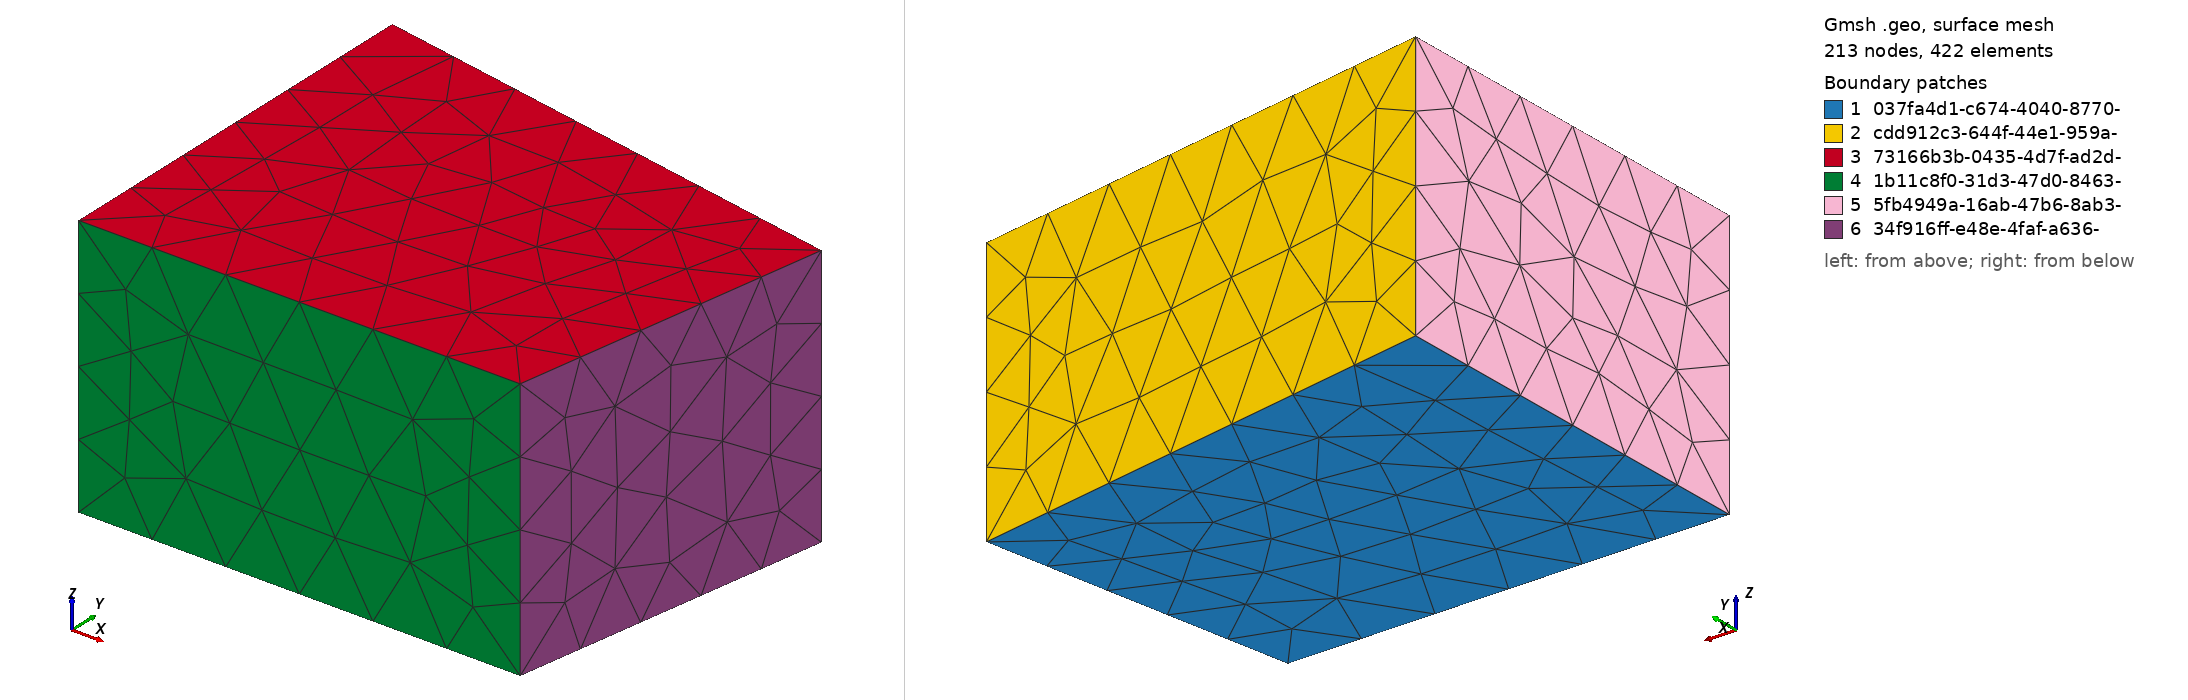

Gmsh geometry script, surface-meshed: 213 nodes, 422 surface elements. Boundary patches (legend numbers): 1 037fa4d1-c674-4040-8770-, 2 cdd912c3-644f-44e1-959a-, 3 73166b3b-0435-4d7f-ad2d-, 4 1b11c8f0-31d3-47d0-8463-, 5 5fb4949a-16ab-47b6-8ab3-, 6 34f916ff-e48e-4faf-a636-. Left view from above one corner, right view from below the opposite corner. Legend entries are the model's physical surfaces. The drawing asked Gmsh for element sizes between 1% and 20% of the model's largest extent; the script's own settings can give other sizes.

=== MeasurementRoom_uuids.geo (drawn) ===
Point(1) = { 0.0, 0.0, 0.0, 1.0 };
Point(2) = { 0.0, 0.0, 3.3, 1.0 };
Point(3) = { 0.0, 5.1, 0.0, 1.0 };
Point(4) = { 0.0, 5.1, 3.3, 1.0 };
Point(5) = { 5.52, 0.0, 0.0, 1.0 };
Point(6) = { 5.52, 0.0, 3.3, 1.0 };
Point(7) = { 6.21, 4.0, 0.0, 1.0 };
Point(8) = { 6.21, 4.0, 3.3, 1.0 };

Line(1) = { 3, 7 };
Line(2) = { 5, 7 };
Line(3) = { 1, 5 };
Line(4) = { 1, 3 };
Line(5) = { 4, 8 };
Line(6) = { 7, 8 };
Line(7) = { 3, 4 };
Line(8) = { 2, 6 };
Line(9) = { 6, 8 };
Line(10) = { 2, 4 };
Line(11) = { 1, 2 };
Line(12) = { 5, 6 };

Line Loop(1) = { 1, -2, -3, 4 };
Line Loop(2) = { 5, -6, -1, 7 };
Line Loop(3) = { 8, 9, -5, -10 };
Line Loop(4) = { -8, -11, 3, 12 };
Line Loop(5) = { 10, -7, -4, 11 };
Line Loop(6) = { 2, 6, -9, -12 };

Plane Surface(1) = { 1 };
Plane Surface(2) = { 2 };
Plane Surface(3) = { 3 };
Plane Surface(4) = { 4 };
Plane Surface(5) = { 5 };
Plane Surface(6) = { 6 };

Surface Loop(1) = { 1, 2, 3, 4, 5, 6 };
Physical Surface("037fa4d1-c674-4040-8770-0716314f1125") = { 1 };
Physical Surface("cdd912c3-644f-44e1-959a-2464e06cda72") = { 2 };
Physical Surface("73166b3b-0435-4d7f-ad2d-618342366aa8") = { 3 };
Physical Surface("1b11c8f0-31d3-47d0-8463-f57545525c6e") = { 4 };
Physical Surface("5fb4949a-16ab-47b6-8ab3-c9f51c324f77") = { 5 };
Physical Surface("34f916ff-e48e-4faf-a636-d50ba2196464") = { 6 };
Volume(1) = { 1 };
Physical Volume("RoomVolume") = { 1 };
Physical Line("default") = { 1, 2, 3, 4, 5, 6, 7, 8, 9, 10, 11, 12 };
Mesh.Algorithm = 6;
Mesh.Algorithm3D = 1; // Delaunay3D, works for boundary layer insertion.
Mesh.Optimize = 1; // Gmsh smoother, works with boundary layers (netgen version does not).
Mesh.CharacteristicLengthFromPoints = 1;
// Recombine Surface "*";
